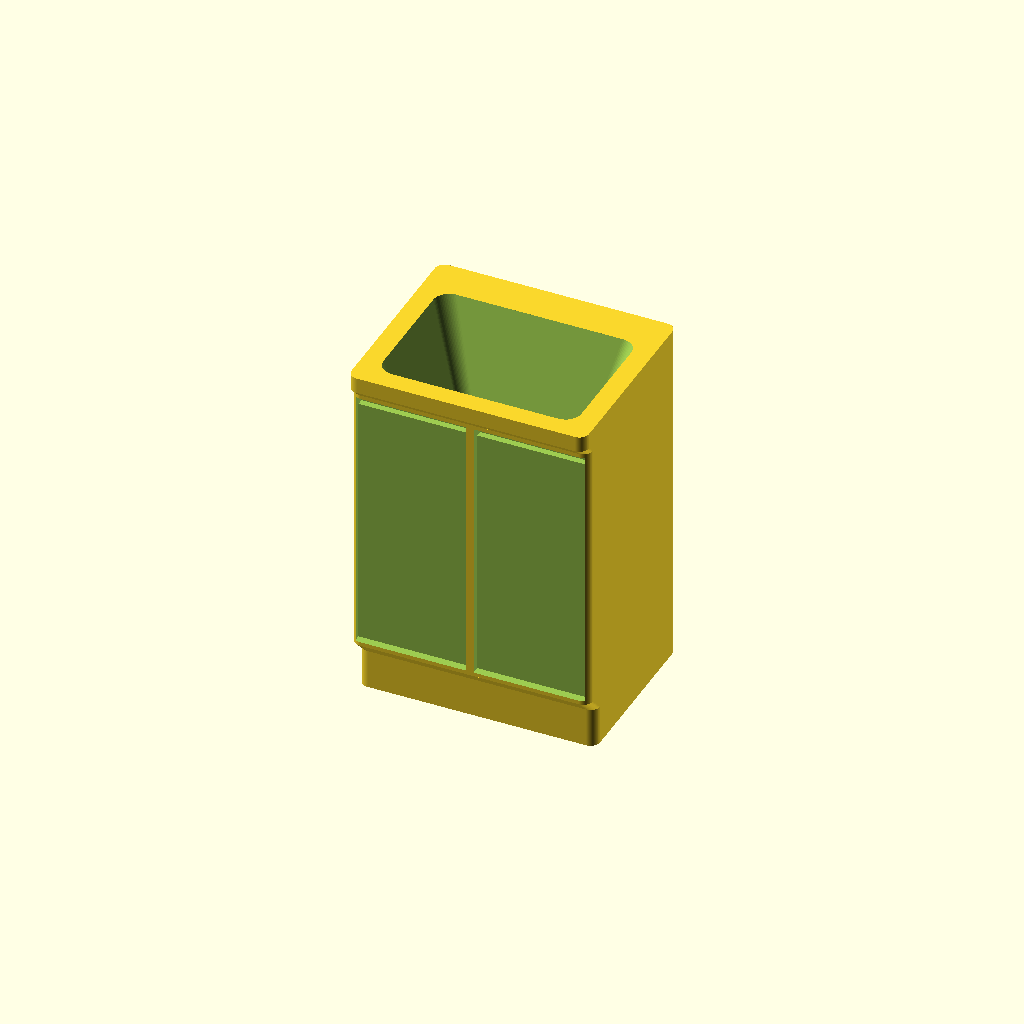
Cell 1: rendered with the file's own defaults.
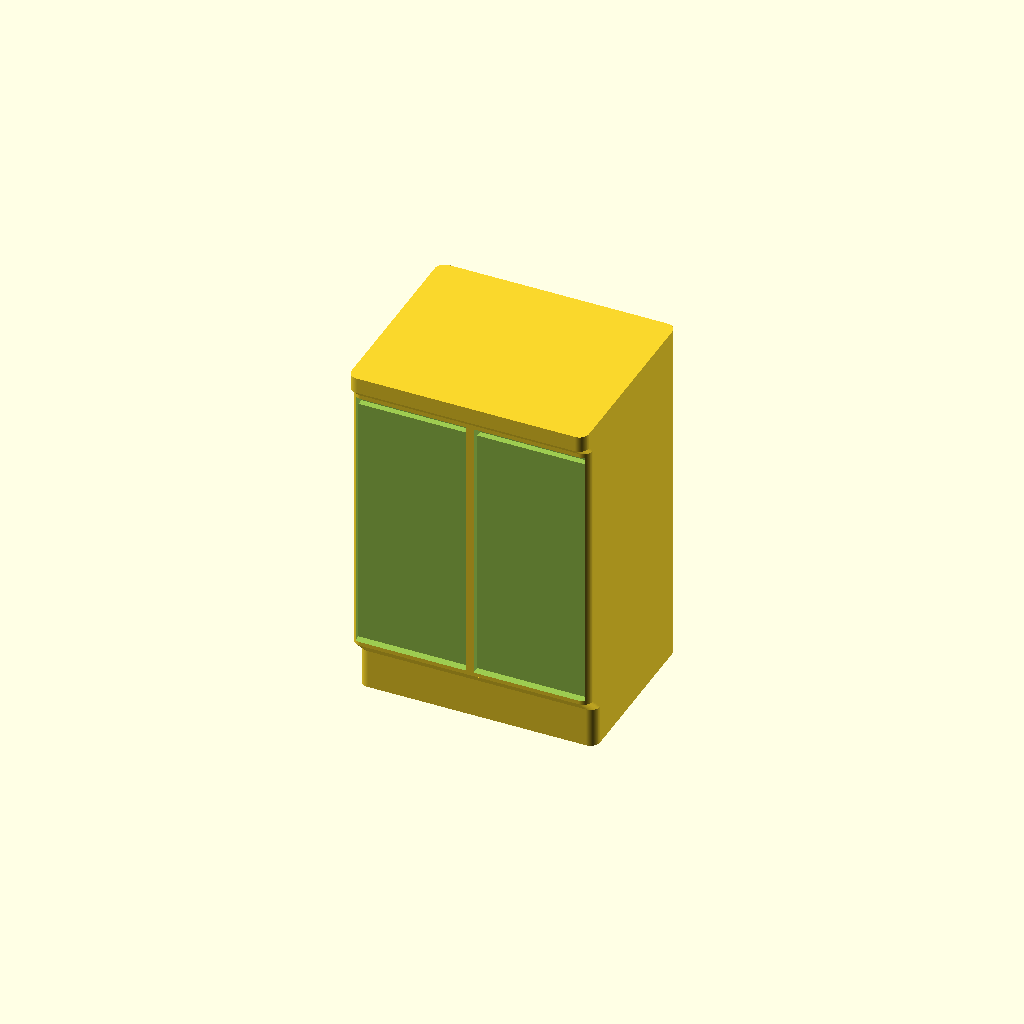
Cell 2: Show_tub = false (everything else at default).
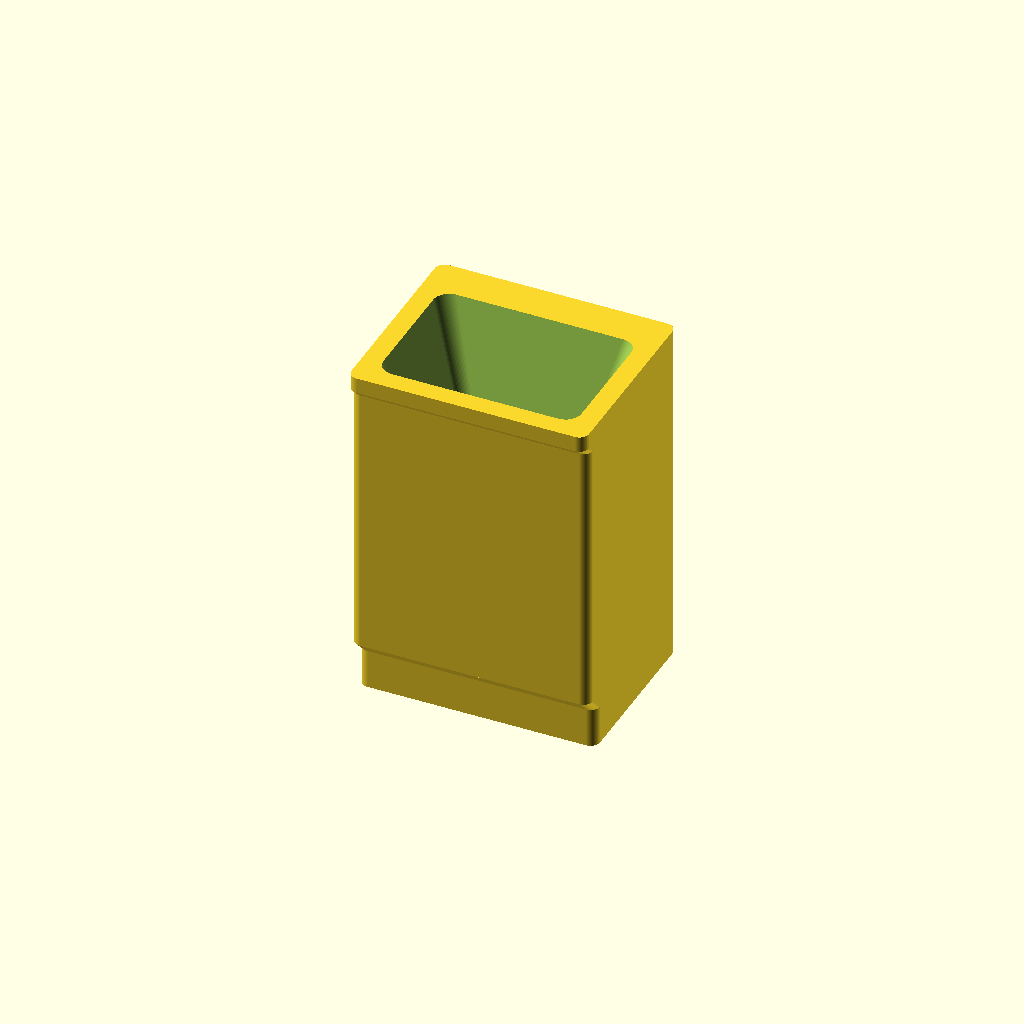
Cell 3: Show_fronts = false (everything else at default).
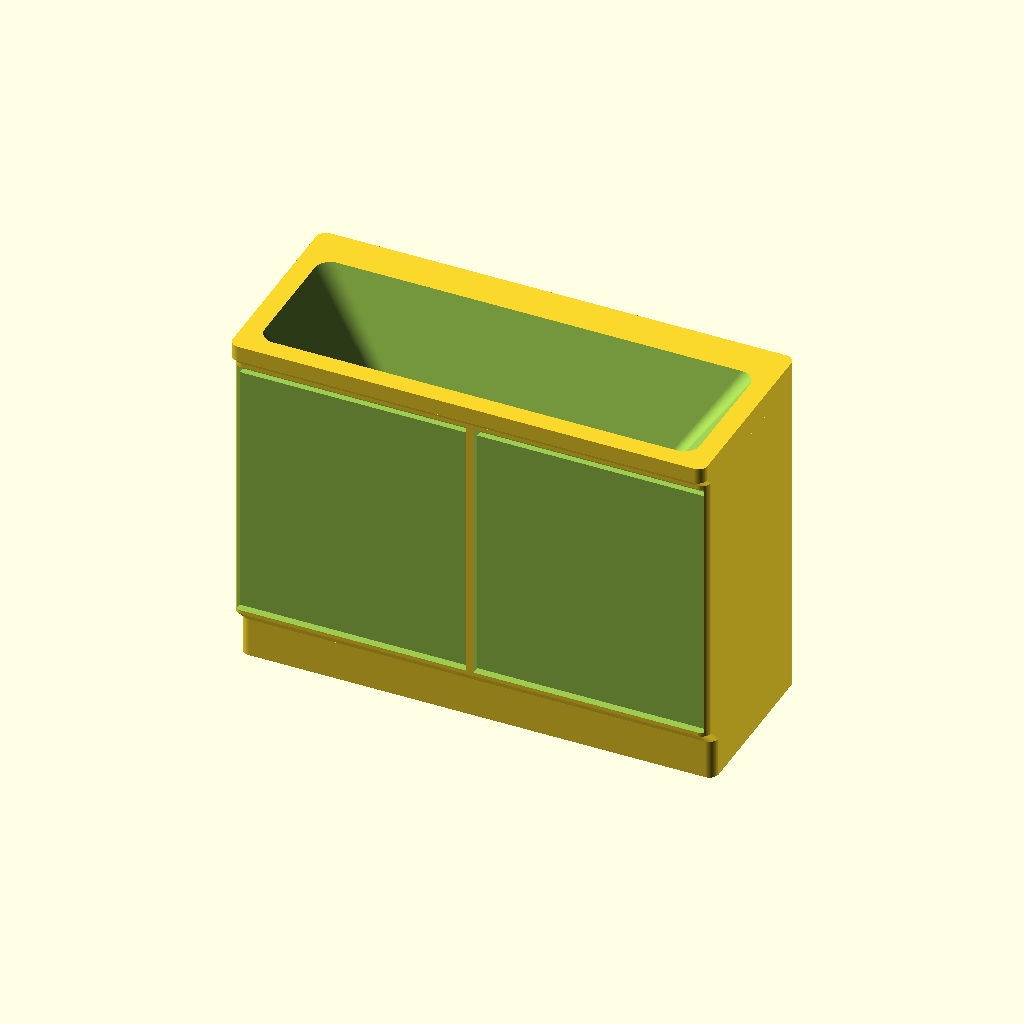
Cell 4: the same model with Width = 120.
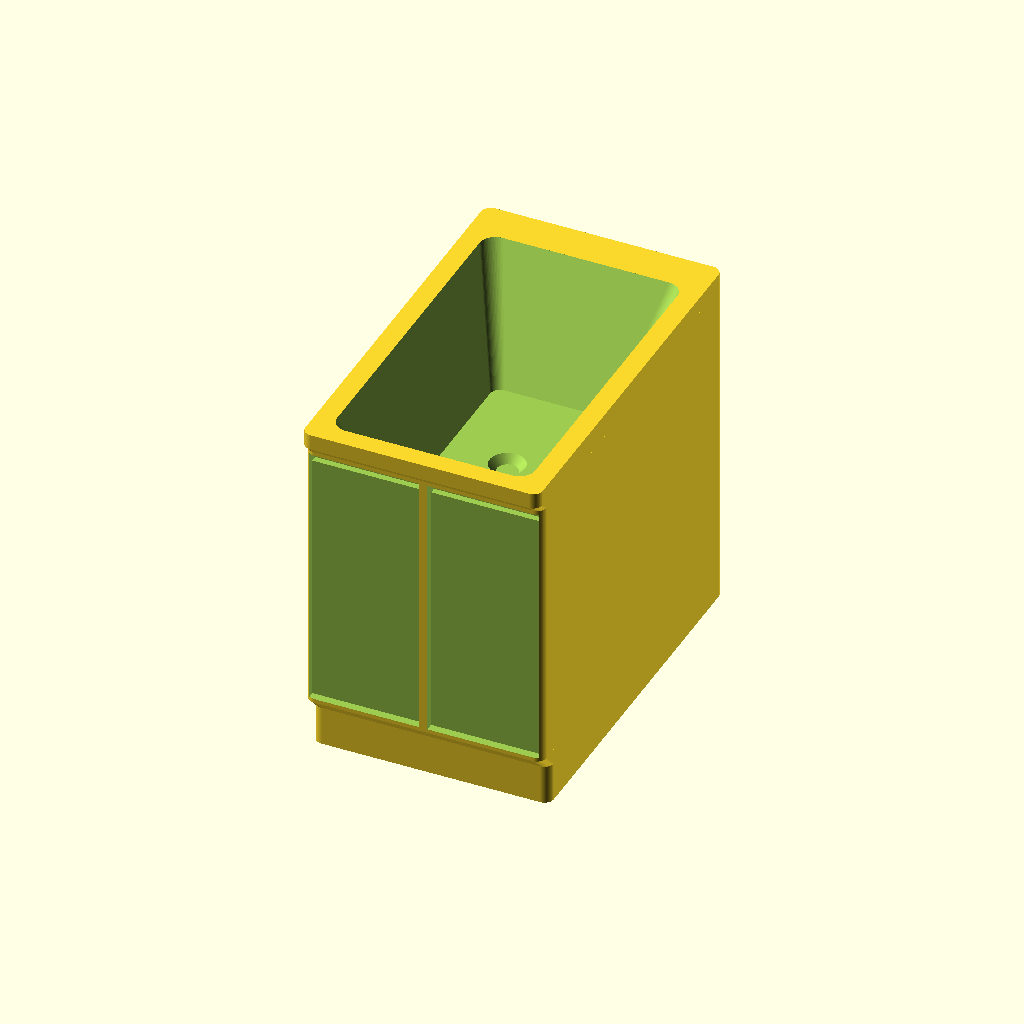
Cell 5: Depth = 100 (everything else at default).
All cells are drawn from one camera (rotation 55°, 0°, 25°, orthographic, colour scheme Cornfield), so only the parameter changes between them.
OpenSCAD source file scad/laundry/utility_sink.scad:
// laundry / utility_sink — a deep single-basin utility sink: a real sunken tub in the worktop
// of a base unit, with a door pair on the carcass face below it.
//
// It used to draw the basin as an outline groove with a tap ring beside it — a 0.4 mm line
// round a bowl that is the whole point of the piece. It is now a hollow, and a deeper one than
// the kitchen's: a utility tub is 30 cm deep where a kitchen bowl is 18, it fills its counter
// almost to the edges, and it has no drainer beside it. Those three things are what tell this
// from kitchen/sink.scad, along with being a 60x50 unit rather than an 80x60 one.
//
// No tap, for the reason washbasin.scad gives: at 1:40 it is a 1 mm pimple that snaps off and
// catches on whatever the piece is stored with. What it would stand on is drawn instead — the
// deck behind the tub is deeper than the lip in front of it, which is also what tells the
// token's back from its front.
//
// Width/Depth are the real-world footprint in cm: 60 x 50 is a common single-basin
// utility/laundry sink size. Height is the real height of the rim — worktop height, so it
// stands a little above the 85 cm machines beside it — shrunk by the plan scale like the
// footprint (see printed_h() in lib/common.scad).

include <../lib/common.scad>

Width  = 60;  // cm
Depth  = 50;  // cm
Height = 90;  // cm — the rim, at worktop height

// the printed height, mm: Height at the plan scale
Print_h = printed_h(Height);

// The worktop slab, real cm — the same as a kitchen run's, so a utility room and a kitchen
// read as one system (see kitchen/worktop.scad).
Slab = Unit_top;

Show_tub = true;
// The tub, in real cm. Deep, and set close to the edges: a utility sink is a bucket you can
// stand a mop in, not a bowl in a counter.
Tub_depth = 30;  // cm the tub dishes down
Tub_side  = 5;   // cm of deck kept each side of it ...
Tub_front = 5;   // ... in front, where the worktop's lip is ...
Tub_back  = 10;  // ... and behind, where the tap and the splashback go
Tub_r     = 1;   // printed mm, corner rounding of the tub
Tub_floor = 1.2; // printed mm of material kept under the deepest point, over a pocket

// The plughole: a countersunk hole in the flat floor of the tub, the same real 9 cm waste the
// kitchen sink gets — big enough to read as a hole from any angle.
Show_drain = true;
Drain_d    = 9;    // cm across at the tub floor
Drain_h    = 0.5;  // mm it sinks below that floor
Drain_cone = 0.6;  // its bottom as a fraction of its top — the slope catches the light

Show_fronts = true;
Front_cols  = 2;  // door fronts across the unit — a pair under the tub
// Magnet pockets in the bottom face (0 = none). One central pocket holds a piece this size
// down; it goes in the plinth, as everywhere in a run — 44 cm of it front to back is 11 mm at
// 1:40, comfortably wide enough for the 4 mm disc (see unit_plinth_d() and Magnet_* in
// lib/common.scad).
Magnets = 1;

// ---- the tub, sized to the counter it is cut into ---------------------------
function tub_w() = max(0, Width - 2 * Tub_side);
function tub_d() = max(0, Depth - Tub_front - Tub_back);
// Tub centre, real cm from the centre of the counter: forward enough to leave the tap deck
// behind it.
function tub_cy() = Depth / 2 - Tub_back - tub_d() / 2;
// How deep it really dishes, printed mm: what was asked for, less whatever the slab cannot
// give up — a magnet pocket, the floor over it and the plughole sunk into that.
function tub_dz() =
    max(0.5, min(rise(Tub_depth),
                 Print_h - magnet_pocket_h() - Tub_floor - (Show_drain ? Drain_h : 0)));
// Corner rounding, clamped so a small tub cannot be rounded away to nothing.
function tub_r() = max(0, min(Tub_r, min(cm(tub_w()), cm(tub_d())) / 2 - 0.05));
// The plughole: as wide as a real waste, or as wide as the flat floor can take with a wall
// left round it.
function drain_r() = min(cm(Drain_d) / 2,
                         Hollow_floor * min(cm(tub_w()), cm(tub_d())) / 2 - Symbol_stroke);

utility_sink();

module utility_sink() {
    if (Show_tub && tub_dz() < rise(Tub_depth) - 0.001)
        echo(str("WARNING: a ", Tub_depth, " cm tub does not fit in a ", Height,
                 " cm unit over ", magnet_pocket_h(), " mm of magnet pocket — sunk ",
                 rise_cm(tub_dz()), " cm instead (give it more: UTILITY_SINK_H)"));
    difference() {
        base_unit(Width, Depth, Print_h, Slab);
        if (Show_tub) {
            translate([0, cm(tub_cy()), 0])
                hollow(Print_h, tub_dz()) footprint_2d(tub_w(), tub_d(), tub_r());
            if (Show_drain && drain_r() > Symbol_stroke)
                drain();
        }
        if (Show_fronts)
            unit_fronts(Width, Depth,
                        unit_face_z0(Width, Depth, Print_h, Slab),
                        unit_face_z1(Width, Depth, Print_h, Slab),
                        Front_cols, 1, Slab);
        if (Magnets > 0)
            magnets(Width, unit_plinth_d(Width, Depth), Magnets);
    }
}

// The plughole: a countersunk hole in the middle of the tub's flat floor, sunk Drain_h below
// it and narrowing on the way down. The cut runs a hair above the floor so its rim comes out
// clean — the trick hollow() uses at the top face.
module drain() {
    r = drain_r();
    translate([0, cm(tub_cy()), Print_h - tub_dz() - Drain_h])
        cylinder(h = Drain_h + 0.01, r1 = r * Drain_cone, r2 = r);
}
Customizer parameters (derived from the source; name, type, default, range or options):
Width: number, default 60
Depth: number, default 50
Height: number, default 90
Show_tub: bool, default true
Tub_depth: number, default 30
Tub_side: number, default 5
Tub_front: number, default 5
Tub_back: number, default 10
Tub_r: number, default 1
Tub_floor: number, default 1.2
Show_drain: bool, default true
Drain_d: number, default 9
Drain_h: number, default 0.5
Drain_cone: number, default 0.6
Show_fronts: bool, default true
Front_cols: number, default 2
Magnets: number, default 1
